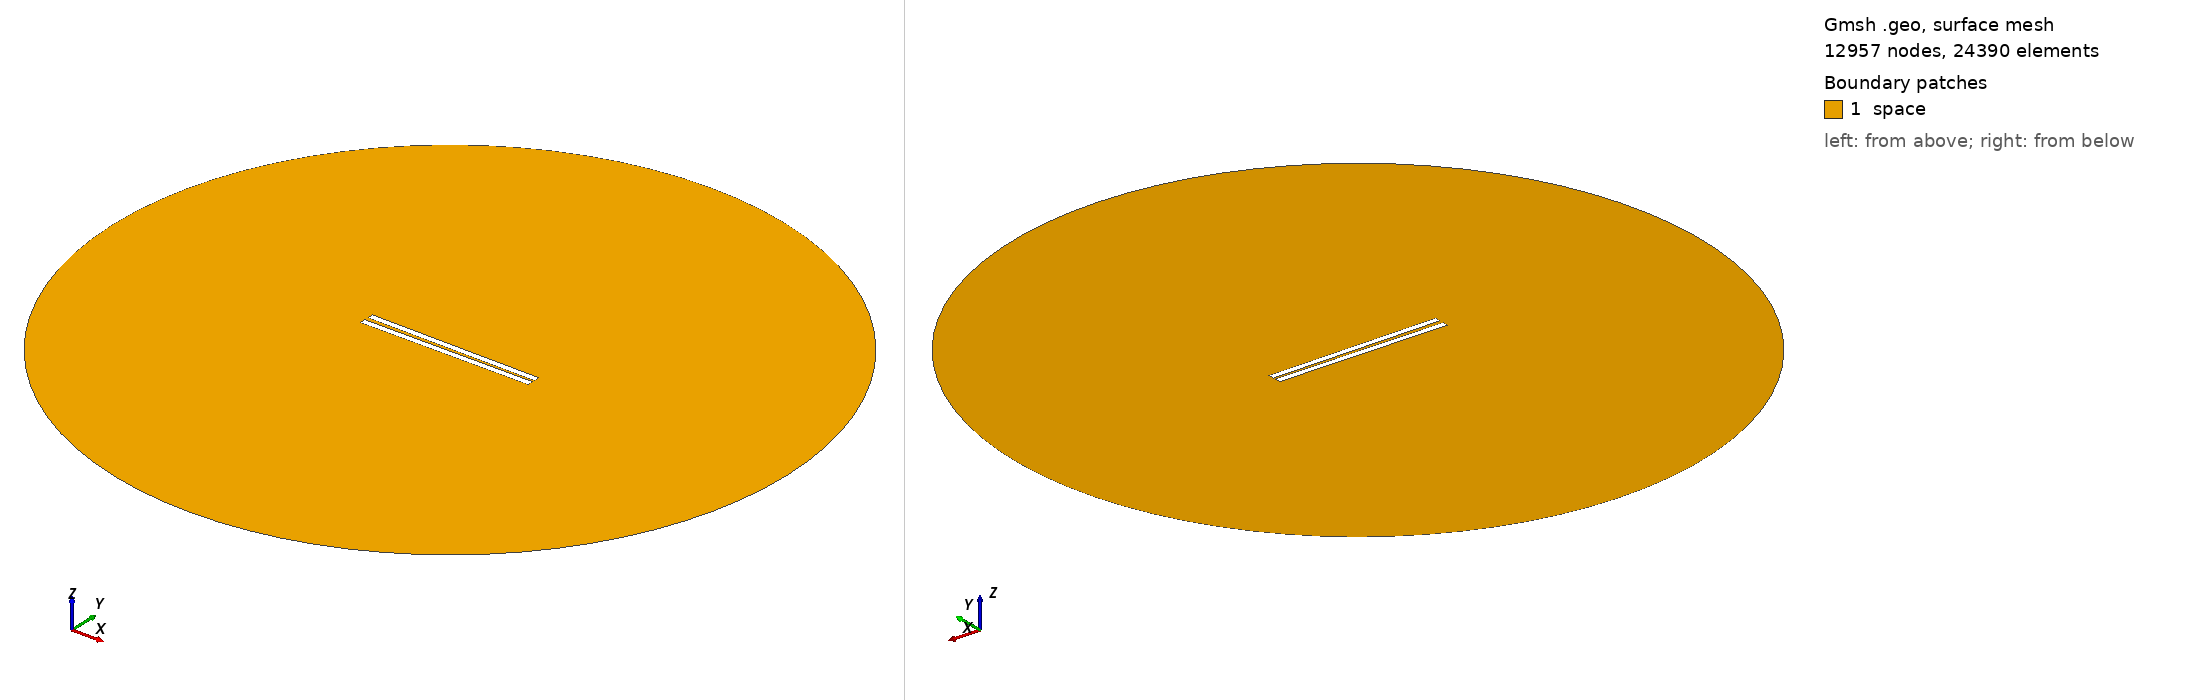

Gmsh geometry script, surface-meshed: 12957 nodes, 24390 surface elements. Boundary patches (legend numbers): 1 space. Left view from above one corner, right view from below the opposite corner. Legend entries are the model's physical surfaces. The drawing asked Gmsh for element sizes between 1% and 20% of the model's largest extent; the script's own settings can give other sizes.

=== 238.geo (drawn) ===
// Set the geometry kernel
SetFactory("OpenCASCADE");

//---------------------------------------
// Rectangles
//---------------------------------------

// Rectangle 1 (top)
Point(1) = {-49.78888888888889, 0.9166666666666666, 0, 1.0};
Point(2) = {49.78888888888889, 0.9166666666666666, 0, 1.0};
Point(3) = {49.78888888888889, 4.4944444444444445, 0, 1.0};
Point(4) = {-49.78888888888889, 4.4944444444444445, 0, 1.0};

Line(1) = {1, 2};
Line(2) = {2, 3};
Line(3) = {3, 4};
Line(4) = {4, 1};

Line Loop(1) = {1, 2, 3, 4};
Plane Surface(1) = {1};

Rotate { {0, 0, 1}, {0,  0.9166666666666666,  0}, -0.01 } {
  Surface{1};
}

// Rectangle 2 (bottom)
Point(5) = {-49.78888888888889, -0.9166666666666666, 0, 1.0};
Point(6) = {49.78888888888889, -0.9166666666666666, 0, 1.0};
Point(7) = {49.78888888888889, -4.4944444444444445, 0, 1.0};
Point(8) = {-49.78888888888889, -4.4944444444444445, 0, 1.0};

Line(5) = {5, 6};
Line(6) = {6, 7};
Line(7) = {7, 8};
Line(8) = {8, 5};

Line Loop(2) = {5, 6, 7, 8};
Plane Surface(2) = {2}; 


//---------------------------------------
// Circle
//---------------------------------------

// Define points
Point(9) = {0, 0, 0};        // Center
Point(10) = {200, 0, 0};     // Start point
Point(11) = {0, 200, 0};     // 90 degrees
Point(12) = {-200, 0, 0};    // 180 degrees
Point(13) = {0, -200, 0};    // 270 degrees

// Define circle arcs (each needs start, center, end)
Circle(9) = {10, 9, 11};
Circle(10) = {11, 9, 12};
Circle(11) = {12, 9, 13};
Circle(12) = {13, 9, 10};

// Define curve loop and surface if needed
Curve Loop(3) = {9, 10, 11, 12};
Surface(3) = {3};

// Subtract Rectangles from Circle
BooleanDifference{ Surface{3}; Delete; }{ Surface{1}; Surface{2}; Delete; }

//---------------------------------------
// Transfinite Lines and Surface
//---------------------------------------
r = 7;
Transfinite Line {1, 3} = 50*r Using Progression 1;
Transfinite Line {2, 4} = 2*r Using Progression 1;
Transfinite Line {5, 7} = 50*r Using Progression 1;
Transfinite Line {6, 8} = 2*r Using Progression 1;
Transfinite Line {9, 10, 11, 12} = 20 Using Progression 1;

//---------------------------------------
// Define Physical Groups
//---------------------------------------                

//--- Physical Curves
// Physical groups for boundaries
Physical Line("force_segment", 10) = {1};
Physical Line("upper_plate", 11) = {2, 3, 4};
Physical Line("lower_plate", 12) = {5, 6, 7, 8};
Physical Line("boundary", 20) = {9, 10, 11, 12};

//--- Physical Surfaces
Physical Surface("space", 30) = {3};

//---------------------------------------
// 6. Generate the Mesh
//---------------------------------------
Mesh 2;  // 2D mesh generation
